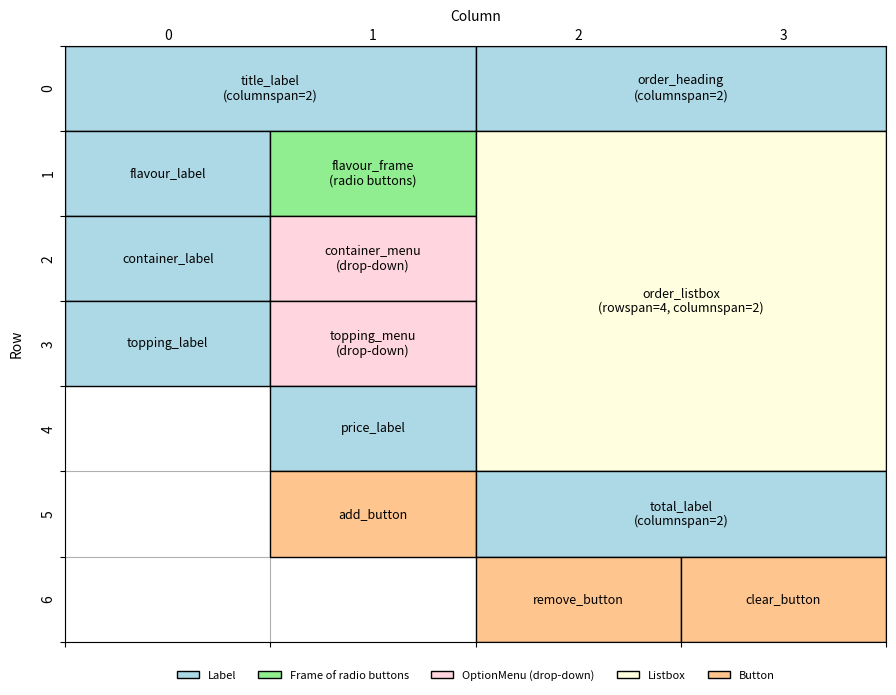

The script that saved this image:
import matplotlib.pyplot as plt
import matplotlib.patches as patches

# Create a figure and axis
fig, ax = plt.subplots(figsize=(9, 7))

# Set the limits and grid size
ax.set_xlim(0, 4)  # Number of columns
ax.set_ylim(0, 7)  # Number of rows

# Set ticks at the edges (for grid lines)
ax.set_xticks(range(5))  # At 0 to 4 (edges)
ax.set_yticks(range(8))  # At 0 to 7 (edges)

# Set the tick labels (offset manually)
for i in range(4):
    ax.text(i + 0.5, -0.12, str(i), ha='center', va='center', transform=ax.transData)  # X labels
for j in range(7):
    ax.text(-0.08, j + 0.5, str(j), ha='center', va='center', transform=ax.transData, rotation=90)  # Y labels

# Add grid lines
ax.grid(True)
ax.set_axisbelow(True)

# Colours for each type of widget
LABEL = "lightblue"
RADIO = "lightgreen"
MENU = "#ffd6e0"
LISTBOX = "lightyellow"
BUTTON = "#ffc58f"

# Define widget placements and properties
widgets = [
    {"name": "title_label\n(columnspan=2)", "xy": (0, 0), "width": 2, "height": 1, "color": LABEL},
    {"name": "flavour_label", "xy": (0, 1), "width": 1, "height": 1, "color": LABEL},
    {"name": "flavour_frame\n(radio buttons)", "xy": (1, 1), "width": 1, "height": 1, "color": RADIO},
    {"name": "container_label", "xy": (0, 2), "width": 1, "height": 1, "color": LABEL},
    {"name": "container_menu\n(drop-down)", "xy": (1, 2), "width": 1, "height": 1, "color": MENU},
    {"name": "topping_label", "xy": (0, 3), "width": 1, "height": 1, "color": LABEL},
    {"name": "topping_menu\n(drop-down)", "xy": (1, 3), "width": 1, "height": 1, "color": MENU},
    {"name": "price_label", "xy": (1, 4), "width": 1, "height": 1, "color": LABEL},
    {"name": "add_button", "xy": (1, 5), "width": 1, "height": 1, "color": BUTTON},
    {"name": "order_heading\n(columnspan=2)", "xy": (2, 0), "width": 2, "height": 1, "color": LABEL},
    {"name": "order_listbox\n(rowspan=4, columnspan=2)", "xy": (2, 1), "width": 2, "height": 4, "color": LISTBOX},
    {"name": "total_label\n(columnspan=2)", "xy": (2, 5), "width": 2, "height": 1, "color": LABEL},
    {"name": "remove_button", "xy": (2, 6), "width": 1, "height": 1, "color": BUTTON},
    {"name": "clear_button", "xy": (3, 6), "width": 1, "height": 1, "color": BUTTON},
]

# Add rectangles and labels to the plot for each widget
for widget in widgets:
    rect = patches.Rectangle(widget["xy"], widget["width"], widget["height"],
                             linewidth=1, edgecolor='black', facecolor=widget["color"])
    ax.add_patch(rect)
    ax.text(
        widget["xy"][0] + widget["width"] / 2,
        widget["xy"][1] + widget["height"] / 2,
        widget["name"], ha='center', va='center', fontsize=9
    )

# Move the xlabel to the top
ax.xaxis.set_label_coords(0.5, 1.06)
plt.xlabel('Column')

# Move the ylabel to the left side
ax.yaxis.set_label_coords(-0.05, 0.5)
plt.ylabel('Row')

# Invert y-axis for correct orientation
plt.gca().invert_yaxis()

# Hide original tick labels
ax.set_xticklabels([])
ax.set_yticklabels([])

# Key showing the colour for each type of widget
key = [patches.Patch(facecolor=c, edgecolor='black', label=n) for n, c in
       [("Label", LABEL), ("Frame of radio buttons", RADIO), ("OptionMenu (drop-down)", MENU),
        ("Listbox", LISTBOX), ("Button", BUTTON)]]
ax.legend(handles=key, loc='upper center', bbox_to_anchor=(0.5, -0.03), ncol=5, fontsize=8, frameon=False)

# Save and show the plot
plt.tight_layout()
plt.savefig("icecream_grid.png", dpi=100)
plt.show()
